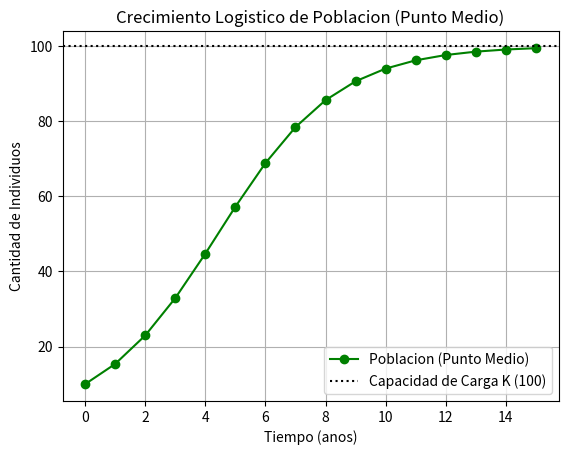

The matplotlib source for this figure:
import numpy as np
import matplotlib.pyplot as plt

def punto_medio(f, x0, y0, x_end, h):
    x_vals = np.arange(x0, x_end + h, h)
    y_vals = np.zeros(len(x_vals))
    y_vals[0] = y0
    for i in range(1, len(x_vals)):
        x_i = x_vals[i-1]
        y_i = y_vals[i-1]
        
        t_half = x_i + h / 2
        y_half = y_i + f(x_i, y_i) * (h / 2)
        y_vals[i] = y_i + f(t_half, y_half) * h
    return x_vals, y_vals

r = 0.5
K = 100

def crecimiento(t, P):
    return r * P * (1 - P / K)

t_num, P_num = punto_medio(crecimiento, 0, 10, 15, 1.0)

plt.plot(t_num, P_num, label="Poblacion (Punto Medio)", marker="o", color="green")
plt.axhline(K, color='black', linestyle=':', label="Capacidad de Carga K (100)")

plt.title("Crecimiento Logistico de Poblacion (Punto Medio)")
plt.xlabel("Tiempo (anos)")
plt.ylabel("Cantidad de Individuos")
plt.grid()
plt.legend()
plt.show()
